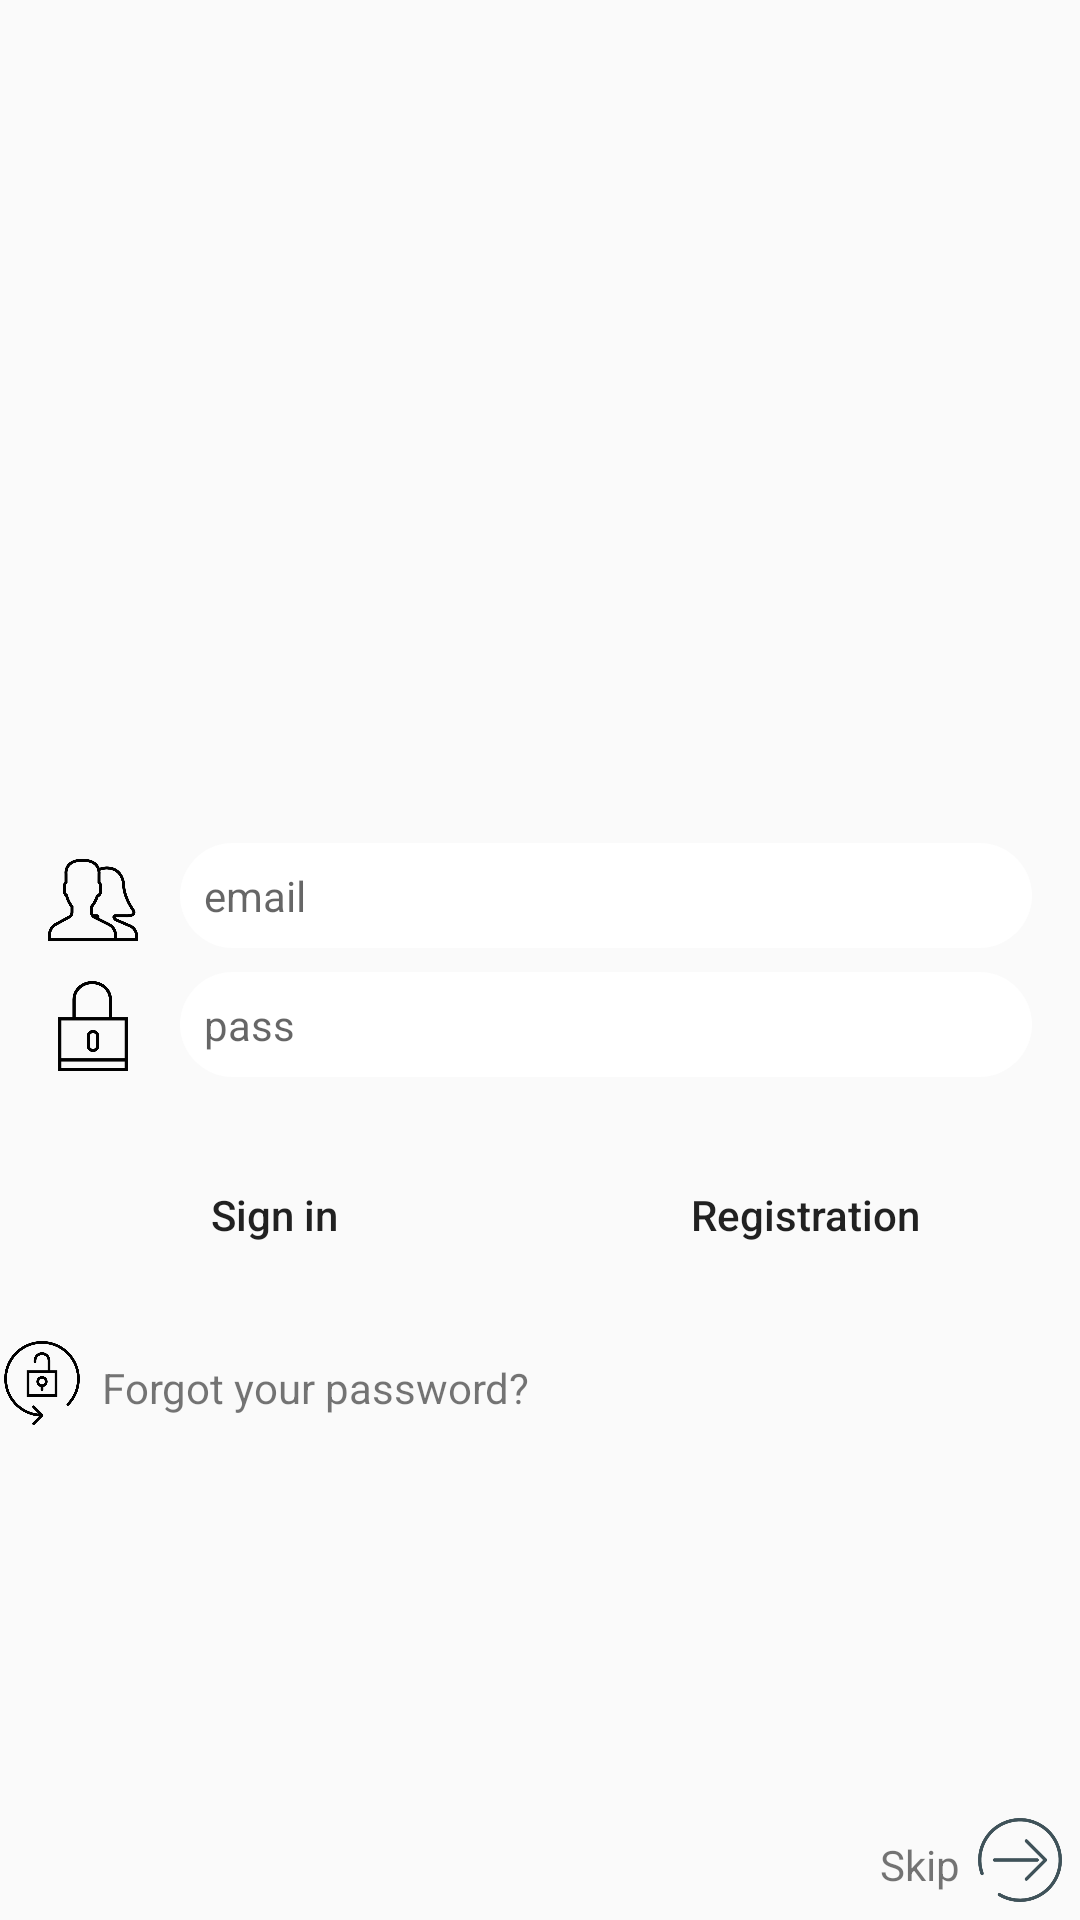

Reconstruct the res/layout file that produces this screen, plus the resources it refers to.
<!-- AndroidManifest.xml: activity theme AppTheme.NoActionBar -->
<!-- res/layout/fragment_login.xml -->
<?xml version="1.0" encoding="utf-8"?>
<RelativeLayout
    xmlns:android="http://schemas.android.com/apk/res/android"
    android:id="@+id/layoutLogin"
    android:layout_width="match_parent"
    android:layout_height="match_parent"
    android:layout_margin="6dp">

    <TextView
        android:id="@+id/currentUser"
        android:layout_width="wrap_content"
        android:layout_height="wrap_content"
        android:layout_above="@+id/loginContainer"
        android:layout_marginLeft="16dp"
        android:layout_marginBottom="6dp"
        android:layout_alignRight="@+id/loginContainer"
        android:textSize="14sp"/>

    <ImageView
        android:id="@+id/logo_image"
        android:layout_width="match_parent"
        android:layout_height="wrap_content"
        android:layout_gravity="center_horizontal"
        android:layout_marginBottom="32dp" />

    <RelativeLayout
        android:id="@+id/loginContainer"
        android:layout_width="wrap_content"
        android:layout_height="wrap_content"
        android:layout_centerVertical="true"
        android:layout_centerHorizontal="true"
        android:background="@drawable/round">

        <ImageView
            android:id="@+id/user_login_image"
            android:layout_width="30dp"
            android:layout_height="30dp"
            android:layout_marginTop="20dp"
            android:layout_marginLeft="16dp"
            android:layout_marginRight="14dp"
            android:src="@drawable/users_1" />

        <EditText
            android:id="@+id/emailEdit"
            android:layout_width="match_parent"
            android:layout_height="wrap_content"
            android:layout_marginRight="16dp"
            android:layout_marginTop="16dp"
            android:inputType="textEmailAddress"
            android:layout_toRightOf="@+id/user_login_image"
            android:layout_alignLeft="@+id/loginContainer"
            android:singleLine="true"
            android:textSize="14sp"
            android:background="@drawable/oval"
            android:hint="@string/email"
            android:padding="8dp" />

        <ImageView
            android:id="@+id/user_pass_image"
            android:layout_width="30dp"
            android:layout_height="30dp"
            android:layout_marginTop="12dp"
            android:layout_marginLeft="16dp"
            android:layout_marginRight="14dp"
            android:layout_below="@+id/user_login_image"
            android:src="@drawable/locked" />

        <EditText
            android:id="@+id/passEdit"
            android:layout_width="match_parent"
            android:layout_height="wrap_content"
            android:background="@drawable/oval"
            android:singleLine="true"
            android:hint="@string/pass"
            android:padding="8dp"
            android:maxLines="1"
            android:lines="1"
            android:textSize="14sp"
            android:layout_marginTop="8dp"
            android:layout_marginRight="16dp"
            android:layout_marginBottom="16dp"
            android:layout_below="@+id/emailEdit"
            android:layout_toRightOf="@+id/user_login_image"
            android:layout_alignLeft="@+id/loginContainer" />
    </RelativeLayout>

    <LinearLayout
        android:id="@+id/buttonContainer"
        android:layout_width="wrap_content"
        android:layout_height="wrap_content"
        android:layout_below="@+id/loginContainer"
        android:layout_alignLeft="@+id/loginContainer"
        android:layout_alignRight="@+id/loginContainer"
        android:layout_margin="6dp"
        android:weightSum="1">

        <Button
            android:id="@+id/signInBtn"
            android:layout_width="wrap_content"
            android:layout_height="wrap_content"
            android:layout_weight="0.5"
            android:textSize="14sp"
            android:textAllCaps="false"
            android:background="@drawable/colorbutton"
            android:text="Sign in"
            android:layout_marginRight="3dp"
            android:layout_marginBottom="12dp"/>

        <Button
            android:id="@+id/registrationBtn"
            android:layout_weight="0.5"
            android:layout_width="wrap_content"
            android:layout_height="wrap_content"
            android:background="@drawable/colorbutton"
            android:text="Registration"
            android:textSize="14sp"
            android:textAllCaps="false"
            android:layout_marginLeft="3dp"
            />
    </LinearLayout>

    <LinearLayout
        android:id="@+id/sentPassOnEmail"
        android:layout_width="wrap_content"
        android:layout_height="wrap_content"
        android:orientation="horizontal"

        android:layout_below="@+id/buttonContainer">

        <ImageView
            android:id="@+id/forgotPassImage"
            android:layout_width="28dp"
            android:layout_height="28dp"
            android:src="@drawable/lock_1"
            android:background="?attr/selectableItemBackgroundBorderless"
            android:clickable="true"/>

        <TextView
            android:id="@+id/forgotPassBtn"
            android:layout_width="wrap_content"
            android:layout_height="wrap_content"
            android:layout_marginLeft="6dp"
            android:layout_marginTop="6dp"

            android:text="@string/forgot_your_password"
            android:textSize="14sp" />
    </LinearLayout>

    <LinearLayout
        android:layout_width="wrap_content"
        android:layout_height="wrap_content"
        android:layout_margin="6dp"
        android:layout_alignParentBottom="true"
        android:layout_alignParentRight="true">

        <TextView
            android:id="@+id/textView"
            android:layout_width="wrap_content"
            android:layout_height="wrap_content"
            android:layout_marginRight="6dp"
            android:layout_marginTop="6dp"
            android:text="Skip"

            android:textSize="14sp" />

        <ImageView
            android:id="@+id/skipImgBtn"
            android:layout_width="28dp"
            android:layout_height="28dp"
            android:adjustViewBounds="true"
            android:src="@drawable/annon_login"
            android:background="?attr/selectableItemBackgroundBorderless"
            android:clickable="true"/>
    </LinearLayout>

</RelativeLayout>
<!-- resources referenced by this layout -->
<resources>
  <!-- drawable annon_login: png bitmap (drawable-hdpi, 11630 bytes) -->
  <!-- drawable lock_1: png bitmap (drawable-hdpi, 16309 bytes) -->
  <!-- drawable locked: png bitmap (drawable-hdpi, 7036 bytes) -->
  <!-- drawable oval (drawable) -->
  <?xml version="1.0" encoding="utf-8"?>
  <shape xmlns:android="http://schemas.android.com/apk/res/android">
      <corners android:radius="50dp"/>
      <stroke android:width="0dp"
          android:color="#44433A"/>
      <solid android:color="#ffffff" />
  </shape>
  <!-- drawable users_1: png bitmap (drawable-hdpi, 15355 bytes) -->
  <string name="email">email</string>
  <string name="forgot_your_password">Forgot your password?</string>
  <string name="pass">pass</string>
  <style name="AppTheme.NoActionBar">
          <item name="windowActionBar">false</item>
          <item name="windowNoTitle">true</item>
      </style>
</resources>
